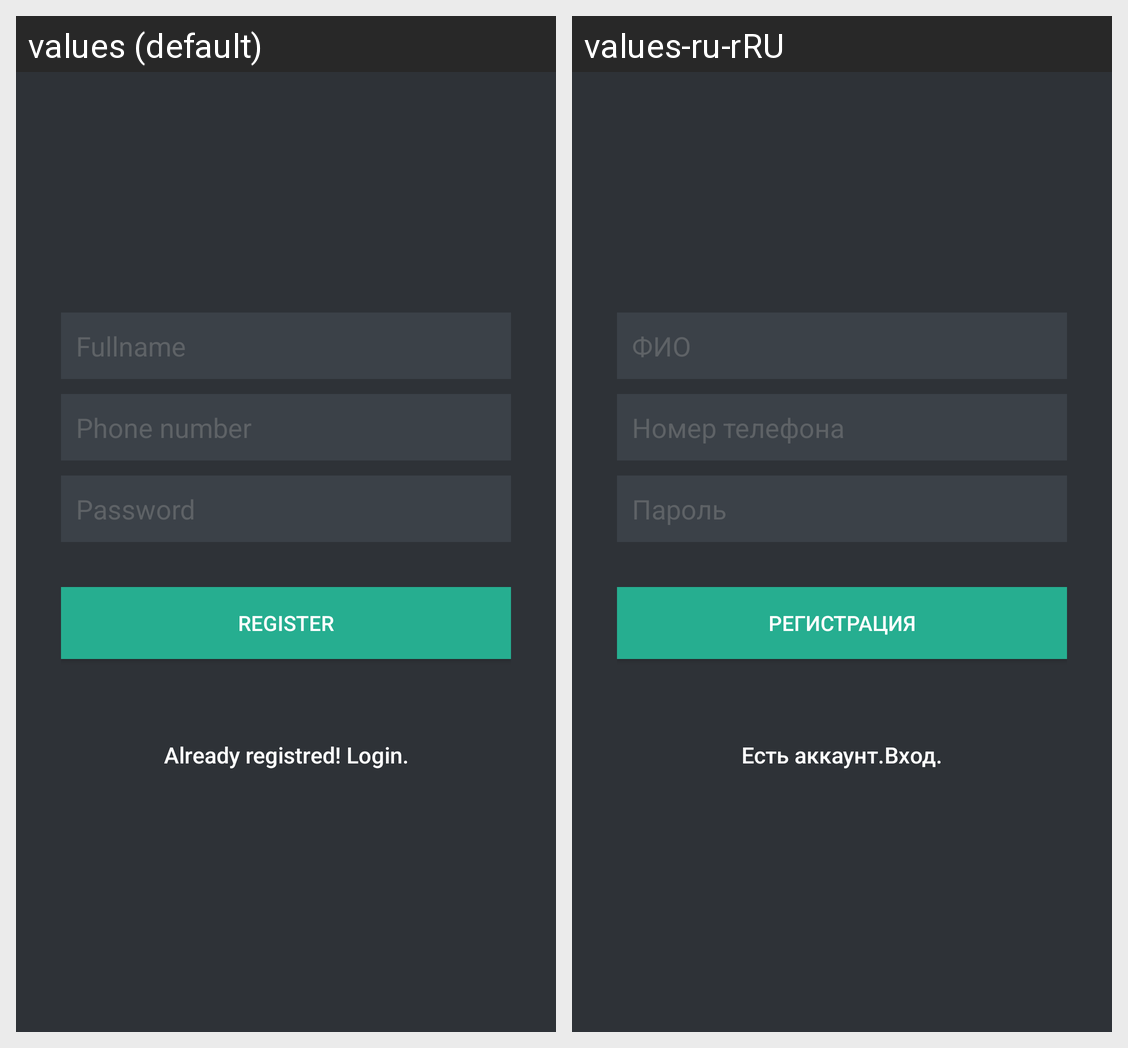

Locale-by-locale string values for the Android screen shown in this grid:
Android screen res/layout/activity_register.xml rendered under 2 locales, left to right: values (default), values-ru-rRU. Device: Nexus 5 (rendered at 1080×1920; each locale shown at half size, 540×960, under a caption strip naming it); theme Theme.AppCompat.DayNight.NoActionBar.
Strings drawn on this screen, with the default value and each locale's value (text and hints the layout hard-codes, and strings that could not be matched under every locale, appear in the picture but are not listed):

hint_name
  values: Fullname
  values-ru-rRU: ФИО

phone_num
  values: Phone number
  values-ru-rRU: Номер телефона

password
  values: Password
  values-ru-rRU: Пароль

btn_register
  values: REGISTER
  values-ru-rRU: Регистрация

btn_link_to_login
  values: Already registred! Login.
  values-ru-rRU: Есть аккаунт.Вход.
